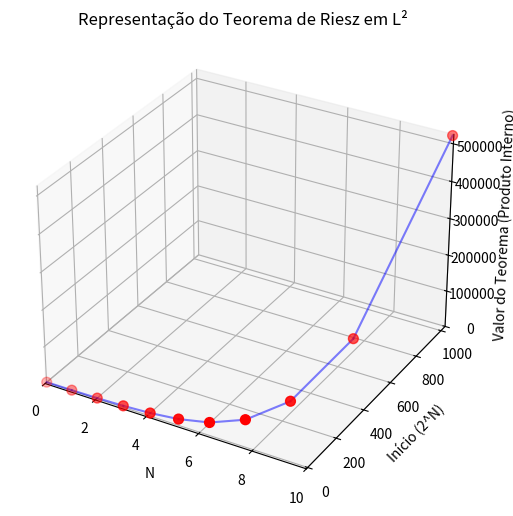

This chart was generated by the following Python code:
# riesz_repr_l2.py

import numpy as np
import matplotlib.pyplot as plt
from matplotlib.animation import FuncAnimation, PillowWriter

# Valores de N de 0 a 10
N_values = np.arange(0, 11)

# Limites do intervalo para cada N
inicio = 2 ** N_values
fim = 2 ** (N_values + 1) - 1

def calcula_valor_teorema(N):
    tamanho = fim[N] - inicio[N] + 1  # tamanho do intervalo = 2^N
    x = np.ones(tamanho)               # vetor x: função constante 1 no intervalo
    y = np.arange(1, tamanho + 1)     # vetor y: vetor crescente (1, 2, ..., tamanho)
    return int(np.dot(x, y))           # produto interno

# Calcula valores do teorema para cada N
valores_teorema = np.array([calcula_valor_teorema(N) for N in range(len(N_values))])

# Imprime a tabela completa
print(f"{'N':>2} | {'Início (2^N)':>12} | {'Valor do Teorema':>16} | {'Fim (2^{N+1}-1)':>15}")
print("-" * 56)
for n, ini, val, f in zip(N_values, inicio, valores_teorema, fim):
    print(f"{n:2d} | {ini:12d} | {val:16d} | {f:15d}")

# Dados para pontos 3D: vamos incluir a coluna do teorema no eixo Z para enriquecer a visualização
X = N_values
Y = inicio
Z = valores_teorema

# Setup da figura e eixo 3D (proporção vertical 9:16)
fig = plt.figure(figsize=(6, 10))
ax = fig.add_subplot(111, projection='3d')
ax.set_xlabel('N')
ax.set_ylabel('Início (2^N)')
ax.set_zlabel('Valor do Teorema (Produto Interno)')
ax.set_title('Representação do Teorema de Riesz em L²')

# Definindo limites dos eixos para melhor visualização
ax.set_xlim(0, 10)
ax.set_ylim(min(Y) - 10, max(Y) + 10)
ax.set_zlim(min(Z) - 10, max(Z) + 10)

# Inicializa os pontos (vazios)
scat = ax.scatter([], [], [], c='red', s=50)

# Guarda as linhas para poder remover depois
lines = []

def init():
    scat._offsets3d = ([], [], [])
    return scat,

def update(frame):
    xdata = X[:frame+1]
    ydata = Y[:frame+1]
    zdata = Z[:frame+1]
    scat._offsets3d = (xdata, ydata, zdata)

    # Remove linhas antigas
    while lines:
        line = lines.pop()
        line.remove()

    # Desenha linhas conectando cada ponto ao próximo para mostrar evolução
    for i in range(frame):
        line, = ax.plot([X[i], X[i+1]], [Y[i], Y[i+1]], [Z[i], Z[i+1]], color='blue', alpha=0.5)
        lines.append(line)

    return scat, *lines

frames = len(N_values)
interval = 2000  # intervalo de 2s entre frames para totalizar ~20s

ani = FuncAnimation(fig, update, frames=frames, init_func=init,
                    interval=interval, blit=False, repeat=False)

gif_filename = "riesz_repr_l2.gif"
writergif = PillowWriter(fps=frames/20)
ani.save(gif_filename, writer=writergif)

print(f"GIF salvo como {gif_filename}")

plt.show()
